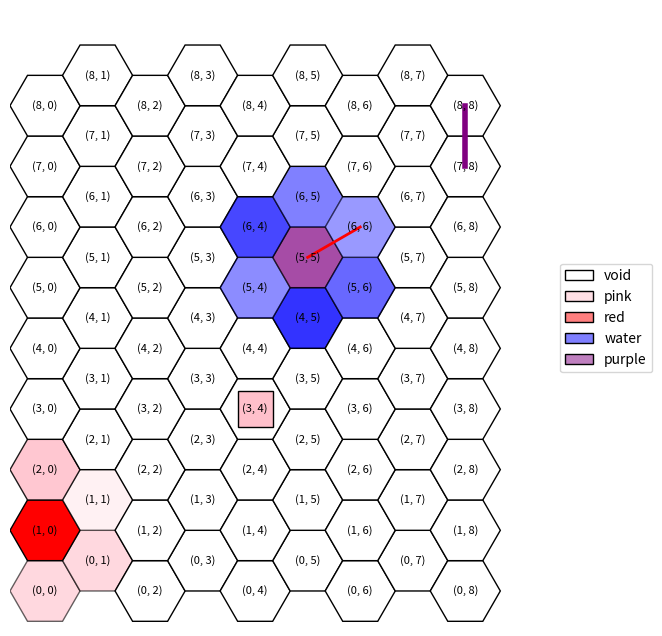

Generate this figure with matplotlib:
"""
Programme basique en python3.8 permettant via matplolib de visualiser une grille hexagonale.

Elle propose simplement:
 - l'affichage des hexagones, avec des couleurs et une opacité
 - l'ajout de formes colorées sur les hexagones
 - l'ajout de liens colorés entre les hexagones

[redacted]
"""

from __future__ import annotations

from abc import abstractmethod
from collections import defaultdict

import random
from typing import Dict, Tuple, List

import matplotlib.colors as mcolors
from matplotlib.patches import RegularPolygon
import matplotlib.pyplot as plt
from matplotlib.patches import Patch
from matplotlib.colors import LinearSegmentedColormap
import numpy as np

Coords = Tuple[int, int]  # un simple alias de typage python


# il y a mieux en python :
# - 3.11: Coords: AliasType = Tuple[int, int]
# - 3.12: type Coords = Tuple[int, int]


class Forme:
    """Superclasse abstraite qui sauvegarde une couleur et impose une méthode 'get' qui retourne un Patch."""

    def __init__(self, color: str = "black", edgecolor: str = None):
        assert color in mcolors.CSS4_COLORS
        if edgecolor is not None:
            assert edgecolor in mcolors.CSS4_COLORS
        self._color = color
        self._edgecolor = edgecolor

    @abstractmethod
    def get(self, x: float, y: float, h: int) -> Patch:
        pass


class Rect(Forme):
    """Redéfinition d'une Forme pour un rectangle."""

    def __init__(self, *args, **kwargs): # *args et **kwargs quand on cherche a récupérer des arguments non spécifiés
        super().__init__(*args, **kwargs)

    def get(self, x: float, y: float, h: int) -> plt.Rectangle:
        return plt.Rectangle((x - h / 2, y - h / 2), h, h, facecolor=self._color, edgecolor=self._edgecolor)


class Circle(Forme):
    """Redéfinition d'une Forme pour un cercle."""

    def __init__(self, *args, **kwargs):
        super().__init__(*args, **kwargs)

    def get(self, x: float, y: float, h: int) -> plt.Circle:
        return plt.Circle((x, y), h / 2, facecolor=self._color, edgecolor=self._edgecolor)


class HexGridViewer:
    """
    Classe permettant d'afficher une grille hexagonale. Elle se crée via son constructeur avec deux arguments:
    la largeur et la hauteur.
    Deux attributs gèrent l'apparence des hexagones: colors et alpha, pour respectivement représenter la
    couleur et la transparence des hexagones.
    Chaque hexagone est représenté par une tuple : (x, y) spécifique dans la grille. Ces tuples sont les clés
    des dictionnaires colors et alpha, que vous pouvez modifier via les méthodes add_color et add_alpha.

    Il est aussi possible d'ajouter des symboles Rectangle ou Circle au milieu des hexagones, ainsi que des liens
    entre les centres des hexagones.

    Pour s'informer sur les HexGrid:
    Voir : https://www.redblobgames.com/grids/hexagons/#coordinates-offset pour plus d'informations.
    """

    def __init__(self, width: int, height: int):

        self.__width = width  # largueur de la grille hexagonale, i.e. ici "nb_colonnes"
        self.__height = height  # hauteur de la grille hexagonale, i.e. ici "nb_lignes"

        # modifié par défaut par matplolib, la modification ne sert à rien
        # mais est nécessaire pour calculer les points
        self.__hexsize = 10

        # couleur des hexagones : par défaut, blanc
        self.__colors: Dict[Coords, str] = defaultdict(lambda: "white")
        # transparence des hexagones : par défaut, 1
        self.__alpha: Dict[Coords, float] = defaultdict(lambda: 1)
        # symboles sur les hexagones, par défaut, aucun symbole sur une case.
        # Limitation : un seul symbole par case !
        self.__symbols: Dict[Coords, Forme | None] = defaultdict(lambda: None)
        # liste de liens à affichager entre les cases.
        self.__links: List[Tuple[Coords, Coords, str, int]] = []

    def get_width(self) -> int:
        return self.__width

    def get_height(self) -> int:
        return self.__height

    def add_color(self, x: int, y: int, color: str) -> None:
        assert self.__colors[(x, y)] in mcolors.CSS4_COLORS, \
            f"self.__colors type must be in matplotlib colors. What is {self.__colors[(x, y)]} ?"
        self.__colors[(x, y)] = color

    def add_alpha(self, x: int, y: int, alpha: float) -> None:
        assert 0 <= self.__alpha[
            (x, y)] <= 1, f"alpha value must be between 0 and 1. What is {self.__alpha[(x, y)]} ?"
        self.__alpha[(x, y)] = alpha

    def add_symbol(self, x: int, y: int, symbol: Forme) -> None:
        self.__symbols[(x, y)] = symbol

    def add_link(self, coord1: Coords, coord2: Coords, color: str = None, thick=2) -> None:
        self.__links.append((coord1, coord2, color if color is not None else "black", thick))

    def get_color(self, x: int, y: int) -> str:
        return self.__colors[(x, y)]

    def get_alpha(self, x: int, y: int) -> float:
        return self.__alpha[(x, y)]

    def get_neighbours(self, x: int, y: int) -> List[Coords]:

        """
        Retourne la liste des coordonnées des hexagones voisins de l'hexagone en coordonnées (x,y).
        """

        if y % 2 == 0:
            res = [(x + dx, y + dy) for dx, dy in ((1, 0), (0, 1), (-1, 1), (-1, 0), (-1, -1), (0, -1))]
        else:
            res = [(x + dx, y + dy) for dx, dy in ((1, 0), (1, 1), (0, 1), (-1, 0), (0, -1), (1, -1))]
        return [(dx, dy) for dx, dy in res if 0 <= dx < self.__width and 0 <= dy < self.__height]
    

    def show(self, alias: Dict[str, str] = None, debug_coords: bool = False) -> None:
        """
        Permet d'afficher via matplotlib la grille hexagonale. :param alias: dictionnaire qui permet de modifier le
        label d'une couleur. Ex: {"white": "snow"} :param debug_coords: booléen pour afficher les coordonnées des
        cases. Attention, le texte est succeptible de plus ou moins bien s'afficher en fonction de la taille de la
        fenêtre matplotlib et des dimensions de la grille.
        """

        if alias is None:
            alias = {}

        fig, ax = plt.subplots(figsize=(8, 8))
        ax.set_aspect('equal')

        h = self.__hexsize
        coords = {}
        for row in range(self.__height):
            for col in range(self.__width):
                x = col * 1.5 * h
                y = row * np.sqrt(3) * h
                if col % 2 == 1:
                    y += np.sqrt(3) * h / 2
                coords[(row, col)] = (x, y)

                center = (x, y)
                hexagon = RegularPolygon(center, numVertices=6, radius=h, orientation=np.pi / 6,
                                         edgecolor="black")
                hexagon.set_facecolor(self.__colors[(row, col)])
                hexagon.set_alpha(self.__alpha[(row, col)])

                # Ajoute du texte à l'hexagone
                if debug_coords:
                    text = f"({row}, {col})"  # Le texte que vous voulez afficher
                    ax.annotate(text, xy=center, ha='center', va='center', fontsize=8, color='black')

                # ajoute l'hexagone
                ax.add_patch(hexagon)

                # gestion des Formes additionnelles
                forme = self.__symbols[(row, col)]
                if forme is not None:
                    ax.add_patch(forme.get(x, y, h))

        for coord1, coord2, color, thick in self.__links:
            if coord1 not in coords or coord2 not in coords:
                continue
            x1, y1 = coords[coord1]
            x2, y2 = coords[coord2]
            plt.gca().add_line(plt.Line2D([x1, x2], [y1, y2], color=color, linewidth=thick))

        ax.set_xlim(-h, self.__width * 1.5 * h + h)
        ax.set_ylim(-h, self.__height * np.sqrt(3) * h + h)
        ax.axis('off')

        ks, vs = [], []
        for color in set(self.__colors.values()):
            if color in alias:
                ks.append(alias[color])
            else:
                ks.append(color)
            vs.append(color)

        gradient_cmaps = [
            LinearSegmentedColormap.from_list('custom_cmap', ['white', vs[i]]) for i in range(len(vs))]
        # Créez une liste de patch à partir des polygones
        legend_patches = [
            Patch(label=ks[i], edgecolor="black", linewidth=1, facecolor=gradient_cmaps[i](0.5), )
            for i in range(len(ks))]
        # Ajoutez la légende à la figure
        ax.legend(handles=legend_patches, loc='center left', bbox_to_anchor=(1, 0.5))
        plt.show()


def main():
    """
    Fonction exemple pour présenter le programme ci-dessus.
    """
    # CREATION D'UNE GRILLE 15x15
    hex_grid = HexGridViewer(9, 9)

    # MODIFICATION DE LA COULEUR D'UNE CASE
    # hex_grid.add_color(X, Y, color) où :
    # - X et Y sont les coordonnées de l'hexagone et color la couleur associée à cet hexagone.
    hex_grid.add_color(5, 5, "purple")
    hex_grid.add_color(1, 0, "red")

    # MODIFICATION DE LA TRANSPARENCE D'UNE CASE
    # hex_grid.add_alpha(X, Y, alpha) où :
    # - X et Y sont les coordonnées de l'hexagone et alpha la transparence associée à cet hexagone.
    hex_grid.add_alpha(5, 5, 0.7)

    # RECUPERATION DES VOISINS D'UNE CASE : ils sont entre 2 et 6.
    # hex_grid.get_neighbours(X, Y)

    for _x, _y in hex_grid.get_neighbours(5, 5):
        hex_grid.add_color(_x, _y, "blue")
        hex_grid.add_alpha(_x, _y, random.uniform(0.2, 1))

    for _x, _y in hex_grid.get_neighbours(1, 0):
        hex_grid.add_color(_x, _y, "pink")
        hex_grid.add_alpha(_x, _y, random.uniform(0.2, 1))

    # AJOUT DE SYMBOLES SUR LES CASES : avec couleur et bordure
    # hex_grid.add_symbol(X, Y, FORME)
        hex_grid.add_symbol(10, 8, Circle("red"))
        hex_grid.add_symbol(9, 8, Rect("green"))
        hex_grid.add_symbol(3, 4, Rect("pink", edgecolor="black"))

    # AJOUT DE LIENS ENTRE LES CASES : avec couleur
    hex_grid.add_link((5, 5), (6, 6), "red")
    hex_grid.add_link((8, 8), (7, 8), "purple", thick=4)

    # AFFICHAGE DE LA GRILLE
    # alias permet de renommer les noms de la légende pour des couleurs spécifiques.
    # debug_coords permet de modifier l'affichage des coordonnées sur les cases.
    hex_grid.show(alias={"blue": "water", "white": "void", "grey": "rock"}, debug_coords=True)


if __name__ == "__main__":
    main()

# # Quel algorithme utiliser pour générer une zone régulière qui s'étend sur la carte (i.e. toutes les cases à
# distance $i$ d'une case)?
#l'algorithme diamond square

# # Quel algorithme permettrait de tracer des rivières à partir d'un point donné sur la carte, en ajoutant une
# contrainte d'altitude descendante en prenannt le chemin le plus long possible ?

# # Quel algorithme utiliser pour aller d'un point A à un point B ?
# BFS

# # Quel algorithme utiliser pour créer un réseau de routes le moins couteux possible entre x villes, pour qu'elles
# sont toutes interconnectées ?
#Kruskal

##